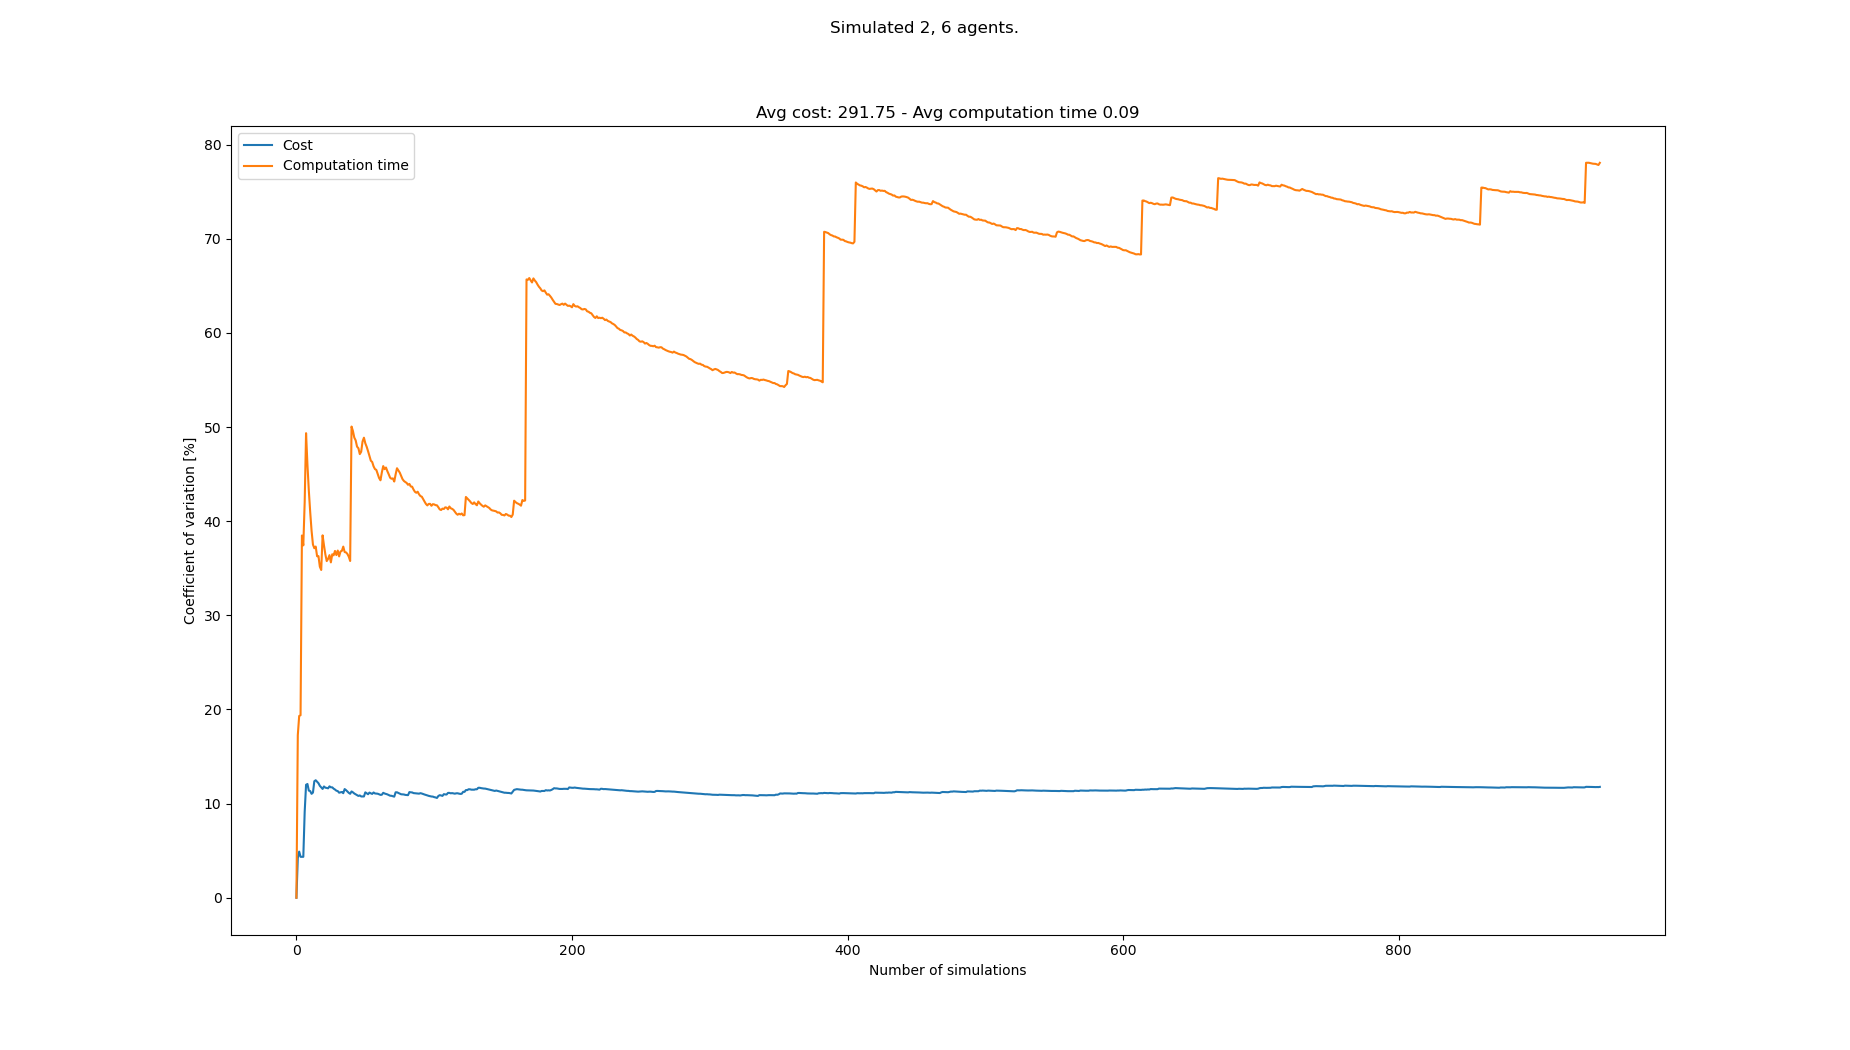

Source data for this figure (header and first rows):
starts, goals, Cost, Cost_var, Cost_mean, Cost_std, Computation time, Computation time_var, Computation time_mean, Computation time_std
[(5, 0), (3, 0), (1, 21), (3, 21), (7, 2…, [(1, 21), (2, 21), (8, 0), (5, 0), (0, 0…, 296, 0.0, 296.0, 0.0, 0.07126, 0.0, 0.07126, 0.0
[(2, 0), (4, 0), (1, 21), (3, 21), (7, 2…, [(5, 21), (6, 21), (7, 0), (8, 0), (5, 0…, 272, 4.225, 284.0, 12.0, 0.05027, 17.27, 0.06077, 0.01049
[(3, 0), (6, 0), (8, 21), (5, 21), (2, 2…, [(7, 21), (5, 21), (8, 0), (6, 0), (1, 0…, 264, 4.903, 277.3, 13.6, 0.04672, 19.31, 0.05608, 0.01083
[(8, 0), (4, 0), (8, 21), (7, 21), (3, 2…, [(7, 21), (5, 21), (2, 0), (6, 0), (0, 0…, 272, 4.348, 276.0, 12.0, 0.07205, 19.39, 0.06007, 0.01165
[(1, 0), (3, 0), (4, 21), (1, 21), (6, 2…, [(5, 21), (1, 21), (7, 0), (6, 0), (8, 0…, , 4.348, 276.0, 12.0, 0.0178, 38.48, 0.05162, 0.01986
[(8, 0), (6, 0), (3, 21), (5, 21), (6, 2…, [(8, 21), (7, 21), (8, 0), (4, 0), (3, 0…, , 4.348, 276.0, 12.0, 0.04029, 37.44, 0.04973, 0.01862
[(7, 0), (6, 0), (1, 21), (8, 21), (3, 2…, [(2, 21), (0, 21), (4, 0), (0, 0), (1, 0…, 336, 9.129, 288.0, 26.29, 0.09619, 42.03, 0.05637, 0.02369
[(1, 0), (6, 0), (2, 21), (5, 21), (1, 2…, [(6, 21), (1, 21), (8, 0), (6, 0), (7, 0…, 360, 12.0, 300.0, 36.0, 0.1269, 49.35, 0.06518, 0.03217
[(7, 0), (2, 0), (6, 21), (0, 21), (4, 2…, [(6, 21), (3, 21), (2, 0), (7, 0), (8, 0…, 264, 12.08, 294.9, 35.63, 0.087, 45.99, 0.06761, 0.03109
[(4, 0), (1, 0), (8, 21), (2, 21), (5, 2…, [(6, 21), (1, 21), (1, 0), (7, 0), (0, 0…, 312, 11.38, 297.0, 33.81, 0.08825, 43.26, 0.06967, 0.03014
[(5, 0), (8, 0), (6, 21), (8, 21), (5, 2…, [(3, 21), (0, 21), (5, 0), (2, 0), (8, 0…, 336, 11.33, 301.3, 34.15, 0.08886, 40.98, 0.07141, 0.02926
[(0, 0), (5, 0), (8, 21), (0, 21), (4, 2…, [(1, 21), (7, 21), (2, 0), (5, 0), (4, 0…, 280, 11.04, 299.2, 33.02, 0.08023, 38.98, 0.07215, 0.02812
[(5, 0), (0, 0), (6, 21), (8, 21), (7, 2…, [(2, 21), (8, 21), (5, 0), (7, 0), (2, 0…, 264, 11.17, 296.0, 33.07, 0.07057, 37.52, 0.07203, 0.02702
[(7, 0), (2, 0), (3, 21), (7, 21), (1, 2…, [(0, 21), (7, 21), (8, 0), (1, 0), (4, 0…, 368, 12.38, 302.0, 37.4, 0.109, 37.13, 0.07467, 0.02772
[(7, 0), (4, 0), (7, 21), (6, 21), (0, 2…, [(5, 21), (7, 21), (8, 0), (3, 0), (1, 0…, 264, 12.48, 299.1, 37.33, 0.05309, 37.31, 0.07323, 0.02732
[(1, 0), (4, 0), (8, 21), (5, 21), (6, 2…, [(8, 21), (3, 21), (3, 0), (8, 0), (1, 0…, 272, 12.33, 297.1, 36.64, 0.06899, 36.28, 0.07296, 0.02647
[(0, 0), (3, 0), (0, 21), (5, 21), (1, 2…, [(8, 21), (6, 21), (0, 0), (3, 0), (2, 0…, 272, 12.17, 295.5, 35.95, 0.1126, 36.29, 0.0753, 0.02733
[(4, 0), (0, 0), (4, 21), (7, 21), (2, 2…, [(6, 21), (8, 21), (7, 0), (4, 0), (3, 0…, 280, 11.89, 294.5, 35.01, 0.08991, 35.17, 0.07611, 0.02677
[(4, 0), (1, 0), (6, 21), (5, 21), (7, 2…, [(2, 21), (0, 21), (7, 0), (2, 0), (3, 0…, 272, 11.73, 293.2, 34.38, 0.1098, 34.82, 0.07788, 0.02712
[(4, 0), (1, 0), (5, 21), (3, 21), (2, 2…, [(7, 21), (0, 21), (3, 0), (7, 0), (0, 0…, 272, 11.56, 292.0, 33.76, 0.1565, 38.5, 0.08181, 0.0315
[(6, 0), (2, 0), (7, 21), (5, 21), (1, 2…, [(0, 21), (4, 21), (2, 0), (6, 0), (4, 0…, 344, 11.82, 294.7, 34.85, 0.09355, 37.44, 0.08237, 0.03084
[(3, 0), (7, 0), (0, 21), (4, 21), (5, 2…, [(2, 21), (5, 21), (7, 0), (4, 0), (6, 0…, 272, 11.69, 293.6, 34.33, 0.09852, 36.48, 0.08311, 0.03032
[(0, 0), (1, 0), (5, 21), (0, 21), (7, 2…, [(2, 21), (0, 21), (2, 0), (1, 0), (4, 0…, 264, 11.67, 292.2, 34.09, 0.07927, 35.76, 0.08294, 0.02966
[(6, 0), (5, 0), (5, 21), (1, 21), (2, 2…, [(4, 21), (8, 21), (3, 0), (7, 0), (6, 0…, 264, 11.62, 290.9, 33.82, 0.05755, 36, 0.08188, 0.02948
[(5, 0), (6, 0), (7, 21), (2, 21), (5, 2…, [(7, 21), (6, 21), (4, 0), (7, 0), (6, 0…, 248, 11.84, 289, 34.21, 0.05396, 36.4, 0.08076, 0.0294
[(2, 0), (7, 0), (6, 21), (4, 21), (2, 2…, [(6, 21), (1, 21), (7, 0), (6, 0), (5, 0…, 320, 11.73, 290.3, 34.06, 0.09737, 35.63, 0.0814, 0.029
[(3, 0), (1, 0), (3, 21), (0, 21), (5, 2…, [(3, 21), (4, 21), (4, 0), (6, 0), (5, 0…, , 11.73, 290.3, 34.06, 0.04616, 36.49, 0.0801, 0.02923
[(1, 0), (8, 0), (2, 21), (4, 21), (3, 2…, [(8, 21), (6, 21), (1, 0), (6, 0), (3, 0…, 272, 11.59, 289.6, 33.56, 0.06182, 36.38, 0.07945, 0.0289
[(0, 0), (7, 0), (8, 21), (2, 21), (1, 2…, [(2, 21), (4, 21), (4, 0), (0, 0), (2, 0…, 320, 11.5, 290.8, 33.43, 0.1312, 36.84, 0.08123, 0.02993
[(3, 0), (0, 0), (2, 21), (1, 21), (5, 2…, [(8, 21), (1, 21), (1, 0), (8, 0), (5, 0…, 272, 11.37, 290.1, 32.99, 0.07256, 36.4, 0.08094, 0.02947
[(4, 0), (7, 0), (4, 21), (5, 21), (0, 2…, [(8, 21), (5, 21), (5, 0), (8, 0), (2, 0…, 264, 11.33, 289.1, 32.76, 0.05021, 36.89, 0.07995, 0.02949
[(4, 0), (0, 0), (8, 21), (0, 21), (4, 2…, [(6, 21), (8, 21), (5, 0), (4, 0), (2, 0…, 280, 11.16, 288.8, 32.23, 0.08359, 36.26, 0.08006, 0.02903
[(8, 0), (0, 0), (8, 21), (2, 21), (4, 2…, [(5, 21), (3, 21), (5, 0), (0, 0), (7, 0…, 256, 11.2, 287.7, 32.23, 0.04838, 36.79, 0.0791, 0.0291
[(3, 0), (4, 0), (6, 21), (2, 21), (7, 2…, [(1, 21), (7, 21), (3, 0), (6, 0), (5, 0…, 256, 11.23, 286.7, 32.2, 0.05694, 36.85, 0.07845, 0.02891
[(3, 0), (8, 0), (1, 21), (3, 21), (8, 2…, [(4, 21), (6, 21), (4, 0), (7, 0), (2, 0…, 272, 11.11, 286.2, 31.8, 0.0481, 37.3, 0.07758, 0.02894
[(4, 0), (8, 0), (2, 21), (6, 21), (7, 2…, [(3, 21), (2, 21), (1, 0), (3, 0), (5, 0…, 352, 11.54, 288.2, 33.28, 0.09346, 36.73, 0.07803, 0.02866
[(0, 0), (2, 0), (1, 21), (7, 21), (6, 2…, [(0, 21), (7, 21), (8, 0), (1, 0), (7, 0…, 272, 11.43, 287.8, 32.9, 0.05889, 36.69, 0.07751, 0.02844
[(6, 0), (5, 0), (5, 21), (8, 21), (3, 2…, [(1, 21), (0, 21), (0, 0), (4, 0), (1, 0…, 280, 11.29, 287.5, 32.45, 0.06243, 36.52, 0.07711, 0.02816
[(3, 0), (7, 0), (5, 21), (7, 21), (1, 2…, [(7, 21), (6, 21), (6, 0), (1, 0), (3, 0…, 280, 11.14, 287.3, 32.02, 0.0669, 36.23, 0.07685, 0.02785
[(4, 0), (3, 0), (3, 21), (1, 21), (4, 2…, [(3, 21), (0, 21), (5, 0), (3, 0), (1, 0…, 272, 11.04, 286.9, 31.68, 0.07698, 35.78, 0.07685, 0.0275
[(8, 0), (7, 0), (1, 21), (8, 21), (0, 2…, [(0, 21), (8, 21), (0, 0), (7, 0), (5, 0…, 344, 11.29, 288.4, 32.57, 0.275, 50.05, 0.08169, 0.04089
[(2, 0), (5, 0), (6, 21), (1, 21), (5, 2…, [(3, 21), (0, 21), (5, 0), (4, 0), (2, 0…, 272, 11.2, 288.0, 32.26, 0.07349, 49.6, 0.08149, 0.04042
[(0, 0), (3, 0), (3, 21), (1, 21), (2, 2…, [(7, 21), (8, 21), (6, 0), (0, 0), (5, 0…, 280, 11.08, 287.8, 31.87, 0.107, 48.89, 0.08208, 0.04013
[(2, 0), (1, 0), (8, 21), (2, 21), (4, 2…, [(5, 21), (6, 21), (4, 0), (6, 0), (3, 0…, 272, 10.99, 287.4, 31.58, 0.06791, 48.59, 0.08176, 0.03973
[(6, 0), (2, 0), (2, 21), (7, 21), (8, 2…, [(5, 21), (6, 21), (4, 0), (0, 0), (6, 0…, 272, 10.9, 287, 31.29, 0.09645, 47.93, 0.08209, 0.03934
[(2, 0), (4, 0), (2, 21), (3, 21), (4, 2…, [(7, 21), (3, 21), (4, 0), (7, 0), (2, 0…, 272, 10.81, 286.7, 31, 0.06359, 47.75, 0.08169, 0.039
[(2, 0), (1, 0), (2, 21), (3, 21), (0, 2…, [(5, 21), (6, 21), (1, 0), (0, 0), (7, 0…, 328, 10.87, 287.6, 31.26, 0.09596, 47.13, 0.08199, 0.03864
[(5, 0), (3, 0), (1, 21), (5, 21), (4, 2…, [(3, 21), (0, 21), (6, 0), (7, 0), (0, 0…, 280, 10.76, 287.5, 30.93, 0.04928, 47.38, 0.08131, 0.03852
[(8, 0), (5, 0), (7, 21), (4, 21), (8, 2…, [(5, 21), (6, 21), (1, 0), (5, 0), (8, 0…, , 10.76, 287.5, 30.93, 0.02751, 48.47, 0.08021, 0.03888
[(6, 0), (8, 0), (1, 21), (3, 21), (8, 2…, [(6, 21), (4, 21), (3, 0), (2, 0), (6, 0…, , 10.76, 287.5, 30.93, 0.04304, 48.87, 0.07947, 0.03884
[(4, 0), (7, 0), (0, 21), (1, 21), (7, 2…, [(1, 21), (0, 21), (0, 0), (6, 0), (3, 0…, 360, 11.2, 289, 32.37, 0.09651, 48.28, 0.0798, 0.03853
[(3, 0), (0, 0), (4, 21), (2, 21), (8, 2…, [(5, 21), (1, 21), (4, 0), (0, 0), (7, 0…, 280, 11.1, 288.9, 32.05, 0.07313, 47.9, 0.07967, 0.03817
[(7, 0), (1, 0), (3, 21), (8, 21), (5, 2…, [(7, 21), (8, 21), (0, 0), (8, 0), (5, 0…, 280, 11, 288.7, 31.74, 0.08074, 47.44, 0.07969, 0.03781
[(8, 0), (4, 0), (3, 21), (4, 21), (6, 2…, [(1, 21), (3, 21), (2, 0), (1, 0), (5, 0…, 344, 11.17, 289.8, 32.38, 0.08998, 46.92, 0.07988, 0.03748
[(8, 0), (1, 0), (1, 21), (6, 21), (7, 2…, [(4, 21), (2, 21), (4, 0), (5, 0), (3, 0…, 312, 11.09, 290.2, 32.2, 0.08643, 46.43, 0.08, 0.03715
[(1, 0), (3, 0), (0, 21), (6, 21), (5, 2…, [(1, 21), (8, 21), (1, 0), (4, 0), (7, 0…, 272, 11.03, 289.9, 31.98, 0.1327, 46.29, 0.08094, 0.03747
[(8, 0), (0, 0), (8, 21), (1, 21), (3, 2…, [(1, 21), (6, 21), (3, 0), (2, 0), (0, 0…, 344, 11.18, 290.9, 32.54, 0.1088, 45.83, 0.08143, 0.03732
[(5, 0), (1, 0), (1, 21), (5, 21), (6, 2…, [(1, 21), (2, 21), (7, 0), (8, 0), (0, 0…, 288, 11.08, 290.9, 32.23, 0.0725, 45.54, 0.08128, 0.03701
[(3, 0), (0, 0), (1, 21), (8, 21), (0, 2…, [(3, 21), (0, 21), (6, 0), (1, 0), (2, 0…, 264, 11.07, 290.4, 32.13, 0.06135, 45.45, 0.08094, 0.03679
[(3, 0), (1, 0), (5, 21), (1, 21), (0, 2…, [(6, 21), (3, 21), (0, 0), (7, 0), (8, 0…, 264, 11.05, 289.9, 32.04, 0.09094, 45.01, 0.08111, 0.0365
... 858 more rows
